The GitHub repository shakir-darbar/shakir contains a labelled image folder "original_png" with 4 categories: bronchiectasis, healthy, pneumonia, URTI. Examples follow, each with its label.

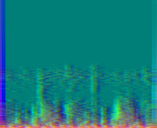
Label: URTI

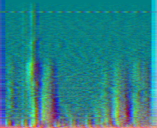
Label: URTI

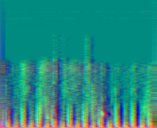
Label: healthy

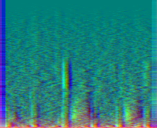
Label: healthy

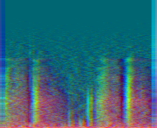
Label: pneumonia

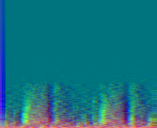
Label: pneumonia
